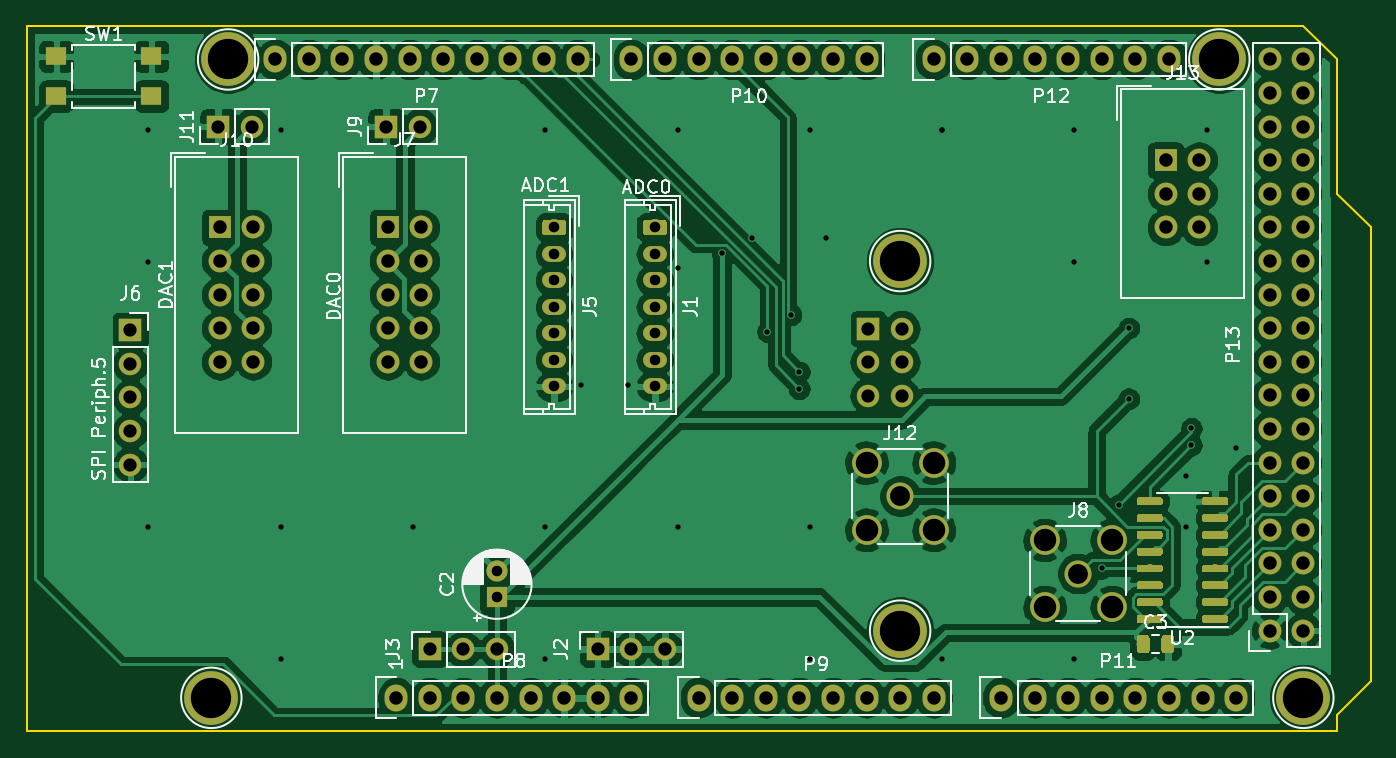
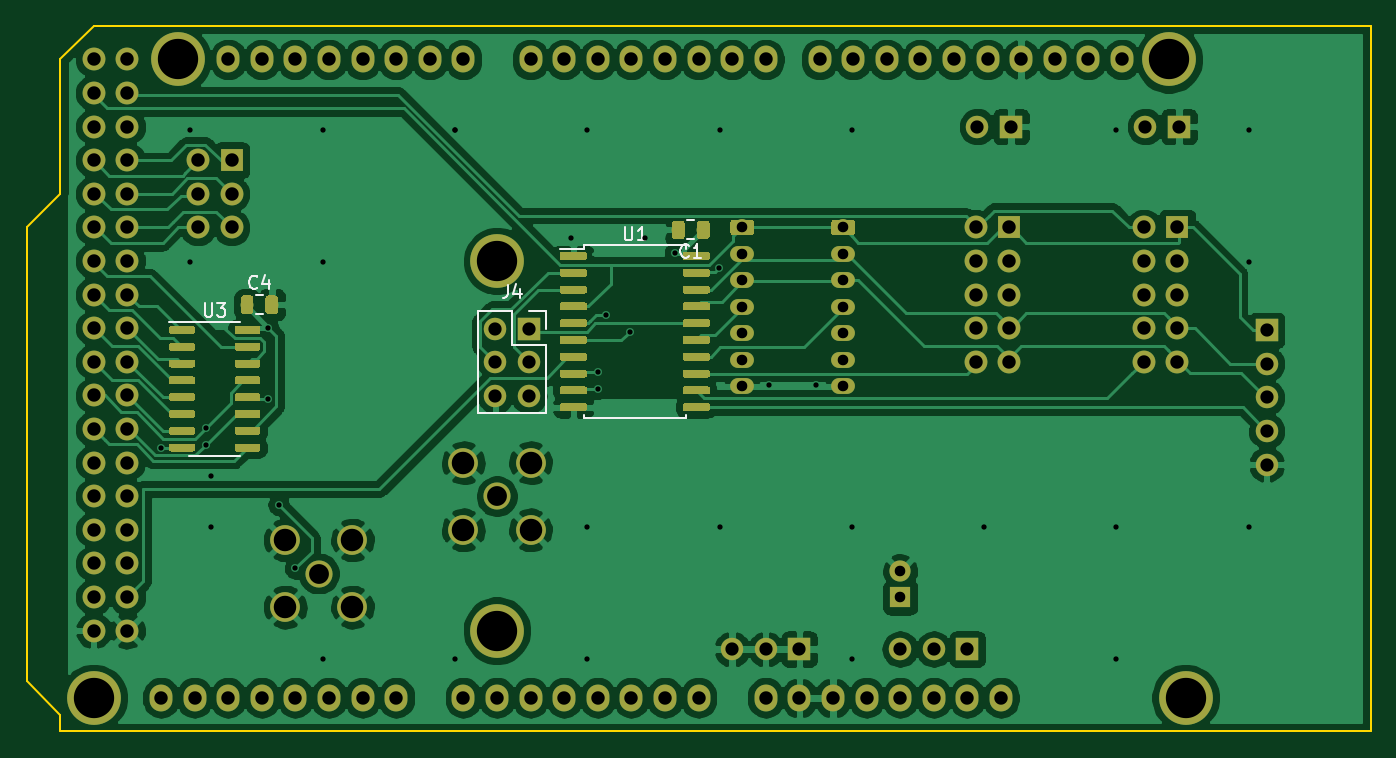
Circuit board: 11 layer files. Board 101.6 x 53.3 mm.
- bottom_copper: ArduinoShield_SPIlinedriver_Sync_2V0-B_Cu.gbr (277356 bytes)
- bottom_mask: ArduinoShield_SPIlinedriver_Sync_2V0-B_Mask.gbr (84214 bytes)
- paste: ArduinoShield_SPIlinedriver_Sync_2V0-B_Paste.gbr (75682 bytes)
- bottom_silk: ArduinoShield_SPIlinedriver_Sync_2V0-B_SilkS.gbr (4349 bytes)
- outline: ArduinoShield_SPIlinedriver_Sync_2V0-Edge_Cuts.gbr (970 bytes)
- top_copper: ArduinoShield_SPIlinedriver_Sync_2V0-F_Cu.gbr (282577 bytes)
- top_mask: ArduinoShield_SPIlinedriver_Sync_2V0-F_Mask.gbr (44273 bytes)
- paste: ArduinoShield_SPIlinedriver_Sync_2V0-F_Paste.gbr (35741 bytes)
- top_silk: ArduinoShield_SPIlinedriver_Sync_2V0-F_SilkS.gbr (40217 bytes)
- drill: ArduinoShield_SPIlinedriver_Sync_2V0-NPTH.drl (288 bytes)
- drill: ArduinoShield_SPIlinedriver_Sync_2V0-PTH.drl (4122 bytes)

=== bottom_copper: ArduinoShield_SPIlinedriver_Sync_2V0-B_Cu.gbr (277356 bytes, source omitted) ===
=== bottom_mask: ArduinoShield_SPIlinedriver_Sync_2V0-B_Mask.gbr (84214 bytes, source omitted) ===
=== paste: ArduinoShield_SPIlinedriver_Sync_2V0-B_Paste.gbr (75682 bytes, source omitted) ===
=== bottom_silk: ArduinoShield_SPIlinedriver_Sync_2V0-B_SilkS.gbr ===
%TF.GenerationSoftware,KiCad,Pcbnew,(5.1.2)-1*%
%TF.CreationDate,2020-03-11T09:00:43+01:00*%
%TF.ProjectId,ArduinoShield_SPIlinedriver_Sync_2V0,41726475-696e-46f5-9368-69656c645f53,rev?*%
%TF.SameCoordinates,Original*%
%TF.FileFunction,Legend,Bot*%
%TF.FilePolarity,Positive*%
%FSLAX46Y46*%
G04 Gerber Fmt 4.6, Leading zero omitted, Abs format (unit mm)*
G04 Created by KiCad (PCBNEW (5.1.2)-1) date 2020-03-11 09:00:43*
%MOMM*%
%LPD*%
G04 APERTURE LIST*
%ADD10C,0.120000*%
%ADD11C,0.150000*%
G04 APERTURE END LIST*
D10*
X154505922Y-83033800D02*
X155023078Y-83033800D01*
X154505922Y-84453800D02*
X155023078Y-84453800D01*
X187632078Y-88698000D02*
X187114922Y-88698000D01*
X187632078Y-90118000D02*
X187114922Y-90118000D01*
X170875000Y-89881400D02*
X168275000Y-89881400D01*
X170875000Y-89881400D02*
X170875000Y-97621400D01*
X170875000Y-97621400D02*
X165675000Y-97621400D01*
X165675000Y-92481400D02*
X165675000Y-97621400D01*
X168275000Y-92481400D02*
X165675000Y-92481400D01*
X168275000Y-89881400D02*
X168275000Y-92481400D01*
X165675000Y-89881400D02*
X165675000Y-91211400D01*
X167005000Y-89881400D02*
X165675000Y-89881400D01*
X159004000Y-97950000D02*
X155144000Y-97950000D01*
X155144000Y-97950000D02*
X155144000Y-97715000D01*
X159004000Y-97950000D02*
X162864000Y-97950000D01*
X162864000Y-97950000D02*
X162864000Y-97715000D01*
X159004000Y-84930000D02*
X155144000Y-84930000D01*
X155144000Y-84930000D02*
X155144000Y-85165000D01*
X159004000Y-84930000D02*
X162864000Y-84930000D01*
X162864000Y-84930000D02*
X162864000Y-85165000D01*
X162864000Y-85165000D02*
X164679000Y-85165000D01*
X190754000Y-90698000D02*
X194204000Y-90698000D01*
X190754000Y-90698000D02*
X188804000Y-90698000D01*
X190754000Y-100818000D02*
X192704000Y-100818000D01*
X190754000Y-100818000D02*
X188804000Y-100818000D01*
D11*
X154931166Y-85750942D02*
X154978785Y-85798561D01*
X155121642Y-85846180D01*
X155216880Y-85846180D01*
X155359738Y-85798561D01*
X155454976Y-85703323D01*
X155502595Y-85608085D01*
X155550214Y-85417609D01*
X155550214Y-85274752D01*
X155502595Y-85084276D01*
X155454976Y-84989038D01*
X155359738Y-84893800D01*
X155216880Y-84846180D01*
X155121642Y-84846180D01*
X154978785Y-84893800D01*
X154931166Y-84941419D01*
X153978785Y-85846180D02*
X154550214Y-85846180D01*
X154264500Y-85846180D02*
X154264500Y-84846180D01*
X154359738Y-84989038D01*
X154454976Y-85084276D01*
X154550214Y-85131895D01*
X187540166Y-88115142D02*
X187587785Y-88162761D01*
X187730642Y-88210380D01*
X187825880Y-88210380D01*
X187968738Y-88162761D01*
X188063976Y-88067523D01*
X188111595Y-87972285D01*
X188159214Y-87781809D01*
X188159214Y-87638952D01*
X188111595Y-87448476D01*
X188063976Y-87353238D01*
X187968738Y-87258000D01*
X187825880Y-87210380D01*
X187730642Y-87210380D01*
X187587785Y-87258000D01*
X187540166Y-87305619D01*
X186683023Y-87543714D02*
X186683023Y-88210380D01*
X186921119Y-87162761D02*
X187159214Y-87877047D01*
X186540166Y-87877047D01*
X168608333Y-87893780D02*
X168608333Y-88608066D01*
X168655952Y-88750923D01*
X168751190Y-88846161D01*
X168894047Y-88893780D01*
X168989285Y-88893780D01*
X167703571Y-88227114D02*
X167703571Y-88893780D01*
X167941666Y-87846161D02*
X168179761Y-88560447D01*
X167560714Y-88560447D01*
X159765904Y-83542380D02*
X159765904Y-84351904D01*
X159718285Y-84447142D01*
X159670666Y-84494761D01*
X159575428Y-84542380D01*
X159384952Y-84542380D01*
X159289714Y-84494761D01*
X159242095Y-84447142D01*
X159194476Y-84351904D01*
X159194476Y-83542380D01*
X158194476Y-84542380D02*
X158765904Y-84542380D01*
X158480190Y-84542380D02*
X158480190Y-83542380D01*
X158575428Y-83685238D01*
X158670666Y-83780476D01*
X158765904Y-83828095D01*
X191515904Y-89310380D02*
X191515904Y-90119904D01*
X191468285Y-90215142D01*
X191420666Y-90262761D01*
X191325428Y-90310380D01*
X191134952Y-90310380D01*
X191039714Y-90262761D01*
X190992095Y-90215142D01*
X190944476Y-90119904D01*
X190944476Y-89310380D01*
X190563523Y-89310380D02*
X189944476Y-89310380D01*
X190277809Y-89691333D01*
X190134952Y-89691333D01*
X190039714Y-89738952D01*
X189992095Y-89786571D01*
X189944476Y-89881809D01*
X189944476Y-90119904D01*
X189992095Y-90215142D01*
X190039714Y-90262761D01*
X190134952Y-90310380D01*
X190420666Y-90310380D01*
X190515904Y-90262761D01*
X190563523Y-90215142D01*
M02*

=== outline: ArduinoShield_SPIlinedriver_Sync_2V0-Edge_Cuts.gbr ===
%TF.GenerationSoftware,KiCad,Pcbnew,(5.1.2)-1*%
%TF.CreationDate,2020-03-11T09:00:43+01:00*%
%TF.ProjectId,ArduinoShield_SPIlinedriver_Sync_2V0,41726475-696e-46f5-9368-69656c645f53,rev?*%
%TF.SameCoordinates,Original*%
%TF.FileFunction,Profile,NP*%
%FSLAX46Y46*%
G04 Gerber Fmt 4.6, Leading zero omitted, Abs format (unit mm)*
G04 Created by KiCad (PCBNEW (5.1.2)-1) date 2020-03-11 09:00:43*
%MOMM*%
%LPD*%
G04 APERTURE LIST*
%ADD10C,0.150000*%
G04 APERTURE END LIST*
D10*
X202438000Y-121666000D02*
X103378000Y-121666000D01*
X202438000Y-120396000D02*
X202438000Y-121666000D01*
X204978000Y-117856000D02*
X202438000Y-120396000D01*
X204978000Y-83566000D02*
X204978000Y-117856000D01*
X202438000Y-81026000D02*
X204978000Y-83566000D01*
X202438000Y-70866000D02*
X202438000Y-81026000D01*
X199898000Y-68326000D02*
X202438000Y-70866000D01*
X103378000Y-68326000D02*
X199898000Y-68326000D01*
X103378000Y-121666000D02*
X103378000Y-68326000D01*
M02*

=== top_copper: ArduinoShield_SPIlinedriver_Sync_2V0-F_Cu.gbr (282577 bytes, source omitted) ===
=== top_mask: ArduinoShield_SPIlinedriver_Sync_2V0-F_Mask.gbr (44273 bytes, source omitted) ===
=== paste: ArduinoShield_SPIlinedriver_Sync_2V0-F_Paste.gbr (35741 bytes, source omitted) ===
=== top_silk: ArduinoShield_SPIlinedriver_Sync_2V0-F_SilkS.gbr (40217 bytes, source omitted) ===
=== drill: ArduinoShield_SPIlinedriver_Sync_2V0-NPTH.drl ===
M48
; DRILL file {KiCad (5.1.2)-1} date 2020-03-11 08:58:37
; FORMAT={-:-/ absolute / metric / decimal}
; #@! TF.CreationDate,2020-03-11T08:58:37+01:00
; #@! TF.GenerationSoftware,Kicad,Pcbnew,(5.1.2)-1
; #@! TF.FileFunction,NonPlated,1,2,NPTH
FMAT,2
METRIC
%
G90
G05
T0
M30

=== drill: ArduinoShield_SPIlinedriver_Sync_2V0-PTH.drl ===
M48
; DRILL file {KiCad (5.1.2)-1} date 2020-03-11 08:58:37
; FORMAT={-:-/ absolute / metric / decimal}
; #@! TF.CreationDate,2020-03-11T08:58:37+01:00
; #@! TF.GenerationSoftware,Kicad,Pcbnew,(5.1.2)-1
; #@! TF.FileFunction,Plated,1,2,PTH
FMAT,2
METRIC
T1C0.400
T2C0.800
T3C1.000
T4C1.016
T5C1.500
T6C1.700
T7C3.048
%
G90
G05
T1
X112.593Y-76.2
X112.593Y-86.2
X112.593Y-106.2
X122.593Y-76.2
X122.593Y-106.2
X122.593Y-116.2
X132.593Y-106.2
X142.593Y-76.2
X142.593Y-106.2
X142.593Y-116.2
X145.288Y-95.504
X148.844Y-95.504
X152.593Y-76.2
X152.593Y-106.2
X152.654Y-86.614
X155.956Y-85.471
X158.242Y-84.328
X159.385Y-91.44
X161.163Y-90.17
X161.798Y-94.488
X161.798Y-95.758
X162.593Y-76.2
X162.593Y-106.2
X162.593Y-116.2
X163.83Y-84.328
X172.593Y-76.2
X172.593Y-76.2
X172.593Y-116.2
X182.593Y-76.2
X182.593Y-86.2
X182.593Y-116.2
X184.658Y-109.347
X185.928Y-104.521
X186.69Y-91.186
X186.69Y-96.52
X191.008Y-102.362
X191.008Y-106.2
X191.44Y-98.755
X191.44Y-100.025
X192.593Y-76.2
X192.593Y-86.2
X194.818Y-100.203
T2
X143.256Y-83.566
X143.256Y-85.566
X143.256Y-87.566
X143.256Y-89.566
X143.256Y-91.566
X143.256Y-93.566
X143.256Y-95.566
X138.938Y-109.538
X138.938Y-111.538
X150.876Y-83.566
X150.876Y-85.566
X150.876Y-87.566
X150.876Y-89.566
X150.876Y-91.566
X150.876Y-93.566
X150.876Y-95.566
T3
X117.856Y-75.946
X120.396Y-75.946
X111.227Y-91.338
X111.227Y-93.878
X111.227Y-96.418
X111.227Y-98.958
X111.227Y-101.498
X146.558Y-115.443
X149.098Y-115.443
X151.638Y-115.443
X130.556Y-75.946
X133.096Y-75.946
X133.858Y-115.443
X136.398Y-115.443
X138.938Y-115.443
X167.005Y-91.211
X167.005Y-93.751
X167.005Y-96.291
X169.545Y-91.211
X169.545Y-93.751
X169.545Y-96.291
T4
X122.174Y-70.866
X124.714Y-70.866
X127.254Y-70.866
X129.794Y-70.866
X132.334Y-70.866
X134.874Y-70.866
X137.414Y-70.866
X139.954Y-70.866
X142.494Y-70.866
X145.034Y-70.866
X154.178Y-119.126
X156.718Y-119.126
X159.258Y-119.126
X161.798Y-119.126
X164.338Y-119.126
X166.878Y-119.126
X169.418Y-119.126
X171.958Y-119.126
X197.358Y-70.866
X197.358Y-73.406
X197.358Y-75.946
X197.358Y-78.486
X197.358Y-81.026
X197.358Y-83.566
X197.358Y-86.106
X197.358Y-88.646
X197.358Y-91.186
X197.358Y-93.726
X197.358Y-96.266
X197.358Y-98.806
X197.358Y-101.346
X197.358Y-103.886
X197.358Y-106.426
X197.358Y-108.966
X197.358Y-111.506
X197.358Y-114.046
X199.898Y-70.866
X199.898Y-73.406
X199.898Y-75.946
X199.898Y-78.486
X199.898Y-81.026
X199.898Y-83.566
X199.898Y-86.106
X199.898Y-88.646
X199.898Y-91.186
X199.898Y-93.726
X199.898Y-96.266
X199.898Y-98.806
X199.898Y-101.346
X199.898Y-103.886
X199.898Y-106.426
X199.898Y-108.966
X199.898Y-111.506
X199.898Y-114.046
X117.983Y-83.566
X117.983Y-86.106
X117.983Y-88.646
X117.983Y-91.186
X117.983Y-93.726
X120.523Y-83.566
X120.523Y-86.106
X120.523Y-88.646
X120.523Y-91.186
X120.523Y-93.726
X130.683Y-83.566
X130.683Y-86.106
X130.683Y-88.646
X130.683Y-91.186
X130.683Y-93.726
X133.223Y-83.566
X133.223Y-86.106
X133.223Y-88.646
X133.223Y-91.186
X133.223Y-93.726
X149.098Y-70.866
X151.638Y-70.866
X154.178Y-70.866
X156.718Y-70.866
X159.258Y-70.866
X161.798Y-70.866
X164.338Y-70.866
X166.878Y-70.866
X171.958Y-70.866
X174.498Y-70.866
X177.038Y-70.866
X179.578Y-70.866
X182.118Y-70.866
X184.658Y-70.866
X187.198Y-70.866
X189.738Y-70.866
X189.484Y-78.486
X189.484Y-81.026
X189.484Y-83.566
X192.024Y-78.486
X192.024Y-81.026
X192.024Y-83.566
X131.318Y-119.126
X133.858Y-119.126
X136.398Y-119.126
X138.938Y-119.126
X141.478Y-119.126
X144.018Y-119.126
X146.558Y-119.126
X149.098Y-119.126
X177.038Y-119.126
X179.578Y-119.126
X182.118Y-119.126
X184.658Y-119.126
X187.198Y-119.126
X189.738Y-119.126
X192.278Y-119.126
X194.818Y-119.126
T5
X182.88Y-109.728
X169.418Y-103.886
T6
X180.34Y-107.188
X180.34Y-112.268
X185.42Y-107.188
X185.42Y-112.268
X166.878Y-101.346
X166.878Y-106.426
X171.958Y-101.346
X171.958Y-106.426
T7
X169.418Y-114.046
X118.618Y-70.866
X199.898Y-119.126
X117.348Y-119.126
X193.548Y-70.866
X169.418Y-86.106
T0
M30

